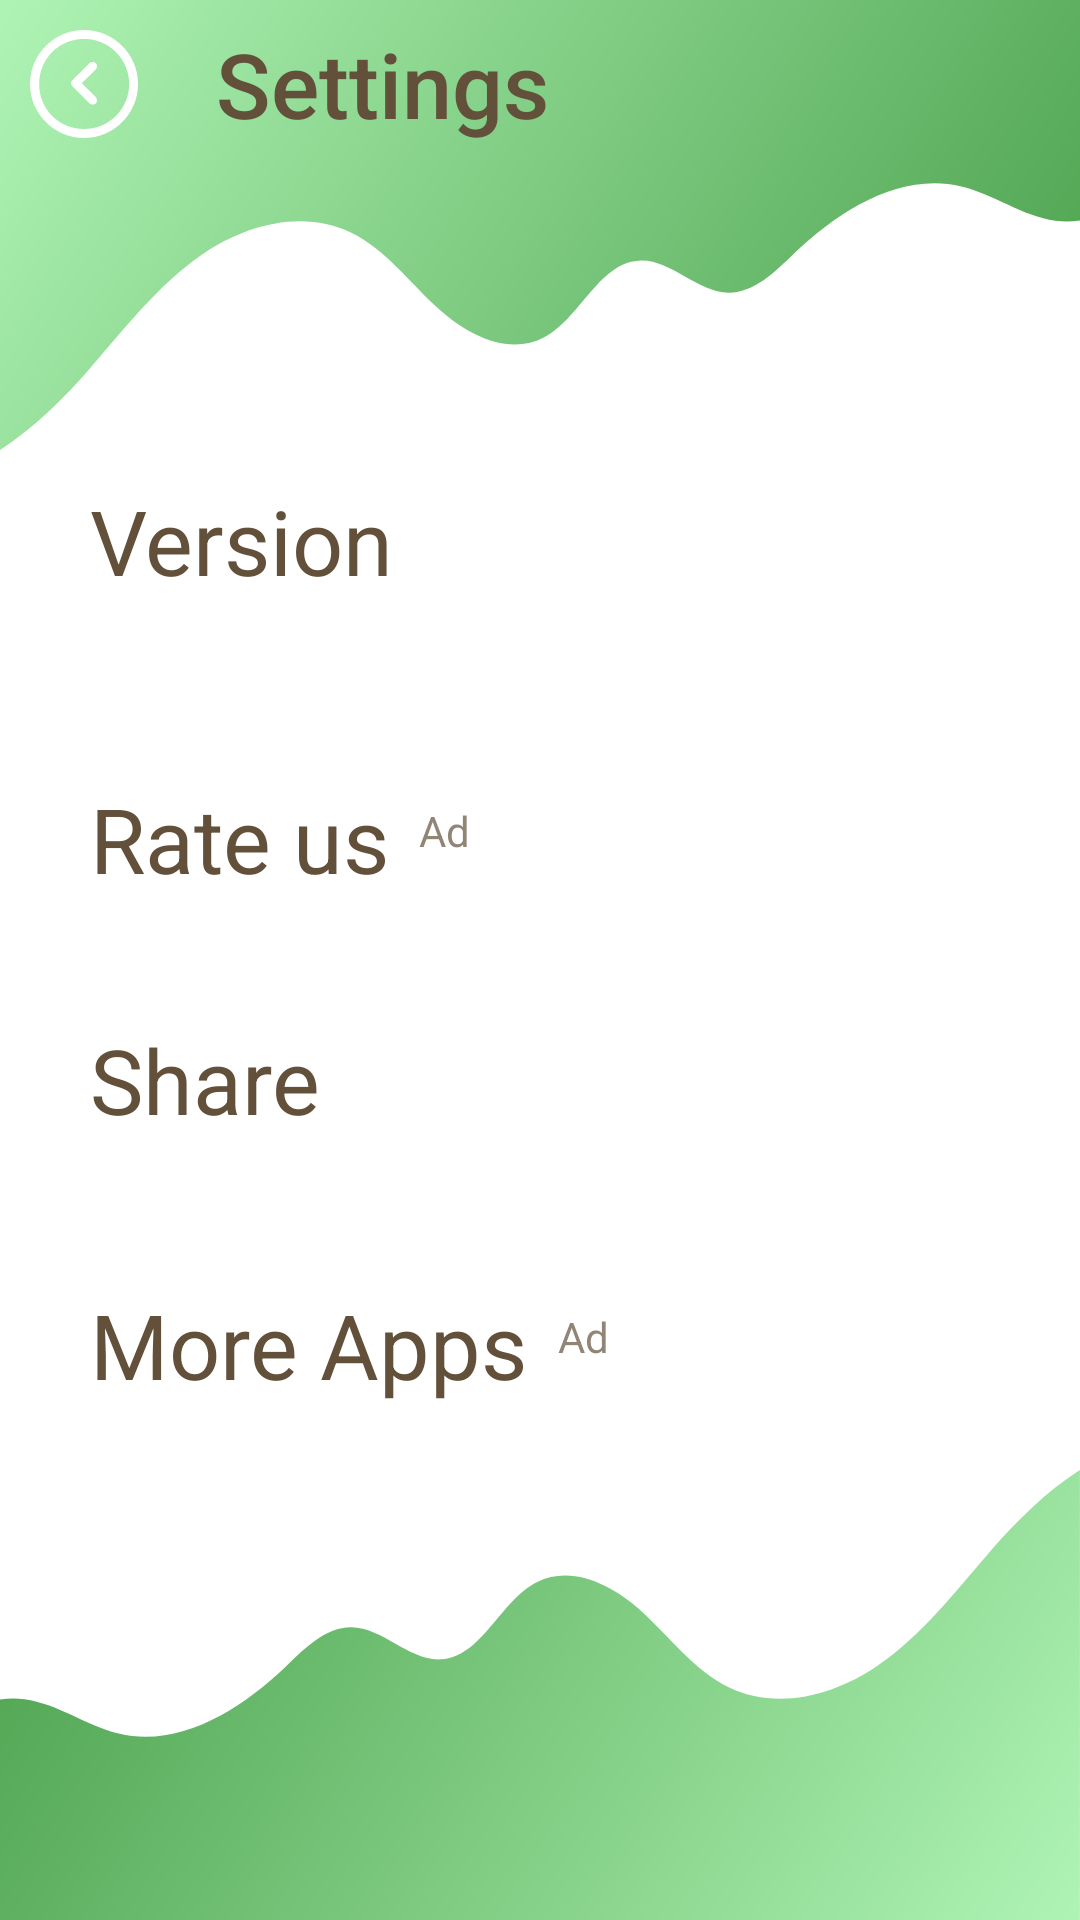

Layout XML and referenced resources for this Android screen:
<!-- AndroidManifest.xml: application theme AppTheme -->
<!-- res/layout/activity_settings.xml -->
<androidx.constraintlayout.widget.ConstraintLayout xmlns:android="http://schemas.android.com/apk/res/android"
    xmlns:app="http://schemas.android.com/apk/res-auto"
    android:layout_width="match_parent"
    android:layout_height="match_parent">

    <ImageView
        android:id="@+id/topWave"
        android:layout_width="0dp"
        android:layout_height="150dp"
        android:scaleType="fitXY"
        android:src="@drawable/ic_screen_top_wave"
        app:layout_constraintEnd_toEndOf="parent"
        app:layout_constraintStart_toStartOf="parent"
        app:layout_constraintTop_toTopOf="parent" />

    <androidx.appcompat.widget.Toolbar
        android:id="@+id/toolbar"
        android:layout_width="match_parent"
        android:layout_height="wrap_content"
        app:layout_constraintTop_toTopOf="parent"
        app:title="@string/settings_screen_title"
        app:titleTextAppearance="@style/ToolbarStyle"
        app:navigationIcon="@drawable/ic_navigation_back"
        app:titleTextColor="@color/brown" />

    <ScrollView xmlns:tools="http://schemas.android.com/tools"
        android:layout_width="match_parent"
        android:layout_height="0dp"
        android:scrollbars="none"
        android:paddingHorizontal="15dp"
        app:layout_constraintTop_toBottomOf="@id/topWave"
        app:layout_constraintBottom_toTopOf="@id/bottomWave">

        <LinearLayout
            android:layout_width="match_parent"
            android:layout_height="wrap_content"
            android:orientation="vertical">

            <LinearLayout
                android:id="@+id/version"
                android:layout_width="match_parent"
                android:layout_height="wrap_content"
                android:orientation="vertical"
                android:paddingHorizontal="15dp"
                android:paddingVertical="10dp"
                app:layout_constraintTop_toBottomOf="@id/topWave">

                <TextView
                    android:layout_width="wrap_content"
                    android:layout_height="wrap_content"
                    android:text="@string/version"
                    android:textColor="@color/brown"
                    android:textSize="30sp" />

                <TextView
                    android:id="@+id/versionNo"
                    android:layout_width="wrap_content"
                    android:layout_height="wrap_content"
                    android:layout_marginTop="10dp"
                    android:alpha=".7"
                    android:textColor="@color/brown"
                    tools:text="14" />
            </LinearLayout>

            <LinearLayout
                android:id="@+id/rateUs"
                android:layout_width="match_parent"
                android:layout_height="wrap_content"
                android:orientation="horizontal"
                android:paddingHorizontal="15dp"
                android:paddingVertical="20dp"
                app:layout_constraintTop_toBottomOf="@id/version">

                <TextView
                    android:layout_width="wrap_content"
                    android:layout_height="wrap_content"
                    android:text="@string/rate_us"
                    android:textColor="@color/brown"
                    android:textSize="30sp" />

                <TextView
                    android:layout_width="wrap_content"
                    android:layout_height="match_parent"
                    android:layout_marginStart="10dp"
                    android:layout_marginTop="8dp"
                    android:alpha=".7"
                    android:text="@string/ad"
                    android:textColor="@color/brown" />
            </LinearLayout>

            <LinearLayout
                android:id="@+id/share"
                android:layout_width="match_parent"
                android:layout_height="wrap_content"
                android:orientation="vertical"
                android:paddingHorizontal="15dp"
                android:paddingVertical="20dp"
                app:layout_constraintTop_toBottomOf="@id/rateUs">

                <TextView
                    android:layout_width="wrap_content"
                    android:layout_height="wrap_content"
                    android:text="@string/share"
                    android:textColor="@color/brown"
                    android:textSize="30sp" />

            </LinearLayout>

            <LinearLayout
                android:id="@+id/moreApps"
                android:layout_width="match_parent"
                android:layout_height="wrap_content"
                android:layout_marginTop="10dp"
                android:orientation="horizontal"
                android:paddingHorizontal="15dp"
                android:paddingVertical="18dp"
                app:layout_constraintTop_toBottomOf="@id/share">

                <TextView
                    android:layout_width="wrap_content"
                    android:layout_height="wrap_content"
                    android:text="@string/more_apps"
                    android:textColor="@color/brown"
                    android:textSize="30sp" />

                <TextView
                    android:layout_width="wrap_content"
                    android:layout_height="match_parent"
                    android:layout_marginStart="10dp"
                    android:layout_marginTop="8dp"
                    android:alpha=".7"
                    android:text="@string/ad"
                    android:textColor="@color/brown" />
            </LinearLayout>


        </LinearLayout>


    </ScrollView>
    <ImageView
        android:id="@+id/bottomWave"
        android:layout_width="0dp"
        android:layout_height="150dp"
        android:scaleType="fitXY"
        android:src="@drawable/ic_screen_bottom_wave"
        app:layout_constraintBottom_toBottomOf="parent"
        app:layout_constraintEnd_toEndOf="parent"
        app:layout_constraintStart_toStartOf="parent" />

</androidx.constraintlayout.widget.ConstraintLayout>
<!-- resources referenced by this layout -->
<resources>
  <color name="brown">#ff62503a</color>
  <!-- drawable ic_screen_bottom_wave (drawable) -->
  <vector xmlns:android="http://schemas.android.com/apk/res/android"
      xmlns:aapt="http://schemas.android.com/aapt"
      android:width="460dp"
      android:height="175dp"
      android:viewportWidth="1080"
      android:viewportHeight="460">
    <path
        android:pathData="m991.2,82c-35.5,42 -69.5,87 -113.4,117.9 -43.9,31 -101,46 -148.6,22.5 -34.5,-17 -59,-51.3 -88,-78.3 -28.9,-26.9 -69.6,-47.3 -104,-29.7 -37,18.9 -55.2,76.3 -95.8,79.1 -31.9,2.2 -58.1,-32.4 -90.1,-32.7 -25.5,-0.2 -46.3,21.3 -65.4,40 -46.3,45.2 -106.9,83.4 -167.3,68.6 -32.4,-7.9 -61.1,-30.5 -94.1,-35 -8.2,-1.1 -16.5,-1 -24.6,0.3v225.2h1080V0c-32.6,21.3 -62.7,51.3 -88.8,82Z">
      <aapt:attr name="android:fillColor">
        <gradient 
            android:startX="1170.9"
            android:startY="611.4"
            android:endX="-72.1"
            android:endY="-140.1"
            android:type="linear">
          <item android:offset="0" android:color="#FFBDFFC3"/>
          <item android:offset="1" android:color="#FF3E963F"/>
        </gradient>
      </aapt:attr>
    </path>
  </vector>
  <!-- drawable ic_screen_top_wave (drawable) -->
  <vector xmlns:android="http://schemas.android.com/apk/res/android"
      xmlns:aapt="http://schemas.android.com/aapt"
      android:width="460dp"
      android:height="175dp"
      android:viewportWidth="1080"
      android:viewportHeight="460">
    <path
        android:pathData="m88.8,378c35.5,-42 69.5,-87 113.4,-117.9 43.9,-31 101,-46 148.6,-22.5 34.5,17 59,51.3 88,78.3 28.9,26.9 69.6,47.3 104,29.7 37,-18.9 55.2,-76.3 95.8,-79.1 31.9,-2.2 58.1,32.4 90.1,32.7 25.5,0.2 46.3,-21.3 65.4,-40 46.3,-45.2 106.9,-83.4 167.3,-68.6 32.4,7.9 61.1,30.5 94.1,35 8.2,1.1 16.5,1 24.6,-0.3V0H0v460c32.6,-21.3 62.7,-51.3 88.8,-82Z">
      <aapt:attr name="android:fillColor">
        <gradient 
            android:startX="-90.9"
            android:startY="-151.4"
            android:endX="1152.1"
            android:endY="600.1"
            android:type="linear">
          <item android:offset="0" android:color="#FFBDFFC3"/>
          <item android:offset="1" android:color="#FF3E963F"/>
        </gradient>
      </aapt:attr>
    </path>
  </vector>
  <string name="ad">Ad</string>
  <string name="more_apps">More Apps</string>
  <string name="rate_us">Rate us</string>
  <string name="settings_screen_title">Settings</string>
  <string name="share">Share</string>
  <string name="version">Version</string>
  <style name="ToolbarStyle" parent="TextAppearance.Widget.AppCompat.Toolbar.Title">
          <item name="android:textSize">30sp</item>
          <item name="materialThemeOverlay">@style/MyThemeOverlay_Toolbar</item>
      </style>
  <style name="AppTheme" parent="Theme.MaterialComponents.Light.NoActionBar">
          
          <item name="colorPrimary">@color/green_500</item>
          <item name="colorPrimaryDark">@color/colorPrimaryDark</item>
          <item name="colorAccent">@color/colorAccent</item>
          <item name="android:statusBarColor">@color/black</item>
      </style>
  <style name="MyThemeOverlay_Toolbar" parent="ThemeOverlay.MaterialComponents.Toolbar.Primary">
          
          <item name="colorOnPrimary">@color/white</item>
          <item name="colorControlNormal">@color/white</item>
          <item name="iconTint">@color/white</item>
      </style>
  <color name="colorPrimaryDark">#303F9F</color>
  <color name="colorAccent">#FF4081</color>
  <color name="black">#FF000000</color>
  <color name="white">#FFFFFFFF</color>
</resources>
